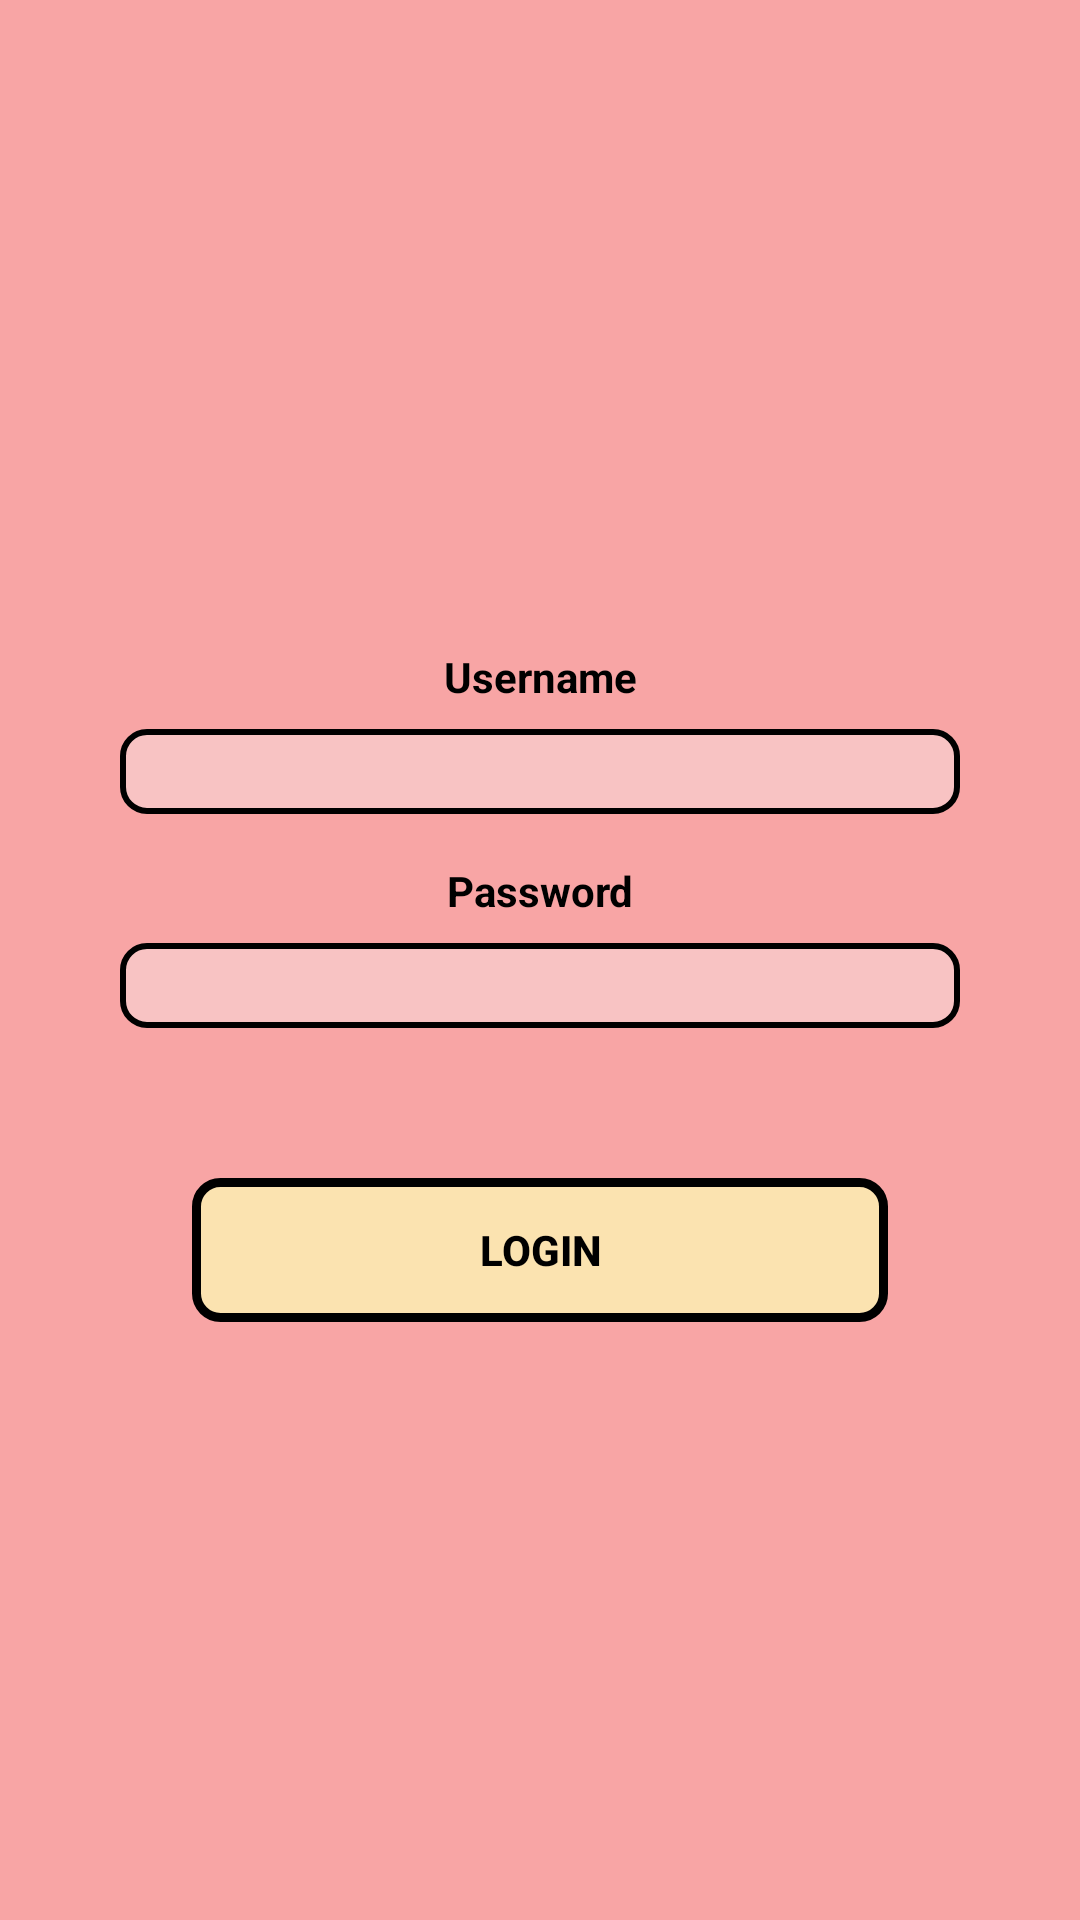

Here is an Android app screen rendered from its layout file. Give the layout XML and the strings, colors and styles it references.
<!-- AndroidManifest.xml: application theme AppTheme -->
<!-- res/layout/activity_login.xml -->
<?xml version="1.0" encoding="utf-8"?>
<androidx.constraintlayout.widget.ConstraintLayout xmlns:android="http://schemas.android.com/apk/res/android"
    xmlns:app="http://schemas.android.com/apk/res-auto"
    xmlns:tools="http://schemas.android.com/tools"
    android:id="@+id/container"
    android:layout_width="match_parent"
    android:layout_height="match_parent"
    android:background="#F8A5A5"
    android:paddingLeft="@dimen/fragment_horizontal_margin"
    android:paddingTop="@dimen/fragment_vertical_margin"
    android:paddingRight="@dimen/fragment_horizontal_margin"
    android:paddingBottom="@dimen/fragment_vertical_margin"
    tools:context=".login.LoginActivity">

    <EditText
        android:id="@+id/username"
        android:layout_width="0dp"
        android:layout_height="wrap_content"
        android:layout_marginStart="24dp"
        android:layout_marginTop="8dp"
        android:layout_marginEnd="24dp"
        android:background="@drawable/border_text"
        android:inputType="textEmailAddress"
        android:paddingStart="10dp"
        android:paddingTop="2dp"
        android:paddingEnd="10dp"
        android:paddingBottom="2dp"
        android:selectAllOnFocus="true"
        android:textColor="#000000"
        app:layout_constraintEnd_toEndOf="parent"
        app:layout_constraintHorizontal_bias="0.218"
        app:layout_constraintStart_toStartOf="parent"
        app:layout_constraintTop_toBottomOf="@+id/textView2" />

    <EditText
        android:id="@+id/password"
        android:layout_width="0dp"
        android:layout_height="wrap_content"
        android:layout_marginStart="24dp"
        android:layout_marginTop="8dp"
        android:layout_marginEnd="24dp"
        android:background="@drawable/border_text"
        android:imeActionLabel="@string/action_sign_in_short"
        android:imeOptions="actionDone"
        android:inputType="textPassword"
        android:paddingStart="10dp"
        android:paddingTop="2dp"
        android:paddingEnd="10dp"
        android:paddingBottom="2dp"
        android:selectAllOnFocus="true"
        android:textColor="#000000"
        app:layout_constraintEnd_toEndOf="parent"
        app:layout_constraintStart_toStartOf="parent"
        app:layout_constraintTop_toBottomOf="@+id/textView3" />

    <Button
        android:id="@+id/login"
        android:layout_width="0dp"
        android:layout_height="wrap_content"
        android:layout_gravity="start"
        android:layout_marginStart="48dp"
        android:layout_marginTop="50dp"
        android:layout_marginEnd="48dp"
        android:background="@drawable/border_button"
        android:enabled="false"
        android:text="Login"
        android:textColor="#000000"
        android:textStyle="bold"
        app:layout_constraintEnd_toEndOf="parent"
        app:layout_constraintStart_toStartOf="parent"
        app:layout_constraintTop_toBottomOf="@+id/password" />

    <ProgressBar
        android:id="@+id/loading"
        android:layout_width="wrap_content"
        android:layout_height="wrap_content"
        android:layout_gravity="center"
        android:layout_marginStart="32dp"
        android:layout_marginTop="64dp"
        android:layout_marginEnd="32dp"
        android:layout_marginBottom="64dp"
        android:visibility="gone"
        app:layout_constraintBottom_toBottomOf="parent"
        app:layout_constraintEnd_toEndOf="@+id/password"
        app:layout_constraintStart_toStartOf="@+id/password"
        app:layout_constraintTop_toTopOf="parent"
        app:layout_constraintVertical_bias="0.3" />

    <TextView
        android:id="@+id/textView2"
        android:layout_width="0dp"
        android:layout_height="wrap_content"
        android:layout_marginStart="24dp"
        android:layout_marginTop="200dp"
        android:layout_marginEnd="24dp"
        android:text="Username"
        android:textAlignment="center"
        android:textColor="#000000"
        android:textStyle="bold"
        app:layout_constraintEnd_toEndOf="parent"
        app:layout_constraintStart_toStartOf="parent"
        app:layout_constraintTop_toTopOf="parent" />

    <TextView
        android:id="@+id/textView3"
        android:layout_width="0dp"
        android:layout_height="wrap_content"
        android:layout_marginStart="24dp"
        android:layout_marginTop="16dp"
        android:layout_marginEnd="24dp"
        android:text="Password"
        android:textAlignment="center"
        android:textColor="#000000"
        android:textStyle="bold"
        app:layout_constraintEnd_toEndOf="parent"
        app:layout_constraintStart_toStartOf="parent"
        app:layout_constraintTop_toBottomOf="@+id/username" />
</androidx.constraintlayout.widget.ConstraintLayout>
<!-- resources referenced by this layout -->
<resources>
  <dimen name="fragment_horizontal_margin">16dp</dimen>
  <dimen name="fragment_vertical_margin">16dp</dimen>
  <!-- drawable border_button (drawable) -->
  <?xml version="1.0" encoding="utf-8"?>
  <shape xmlns:android="http://schemas.android.com/apk/res/android" android:shape="rectangle">
          <stroke android:color="@color/colorPrimaryDark" android:width="3dp"/>
          <solid android:color="#FBE3B0"/>
          <corners android:radius="8dp"/>
  </shape>
  <!-- drawable border_text (drawable) -->
  <?xml version="1.0" encoding="utf-8"?>
  <shape xmlns:android="http://schemas.android.com/apk/res/android" android:shape="rectangle">
      <stroke android:color="@color/colorPrimaryDark" android:width="2dp"/>
      <solid android:color="#F8C3C3"/>
      <corners android:radius="8dp"/>
  </shape>
  <string name="action_sign_in_short">Sign in</string>
  <style name="AppTheme" parent="Theme.AppCompat.Light.DarkActionBar">
          
          <item name="colorPrimary">@color/colorPrimary</item>
          <item name="colorPrimaryDark">@color/colorPrimaryDark</item>
          <item name="colorAccent">@color/colorAccent</item>
      </style>
  <color name="colorPrimaryDark">#000000</color>
  <color name="colorPrimary">#6200EE</color>
  <color name="colorAccent">#03DAC5</color>
</resources>
